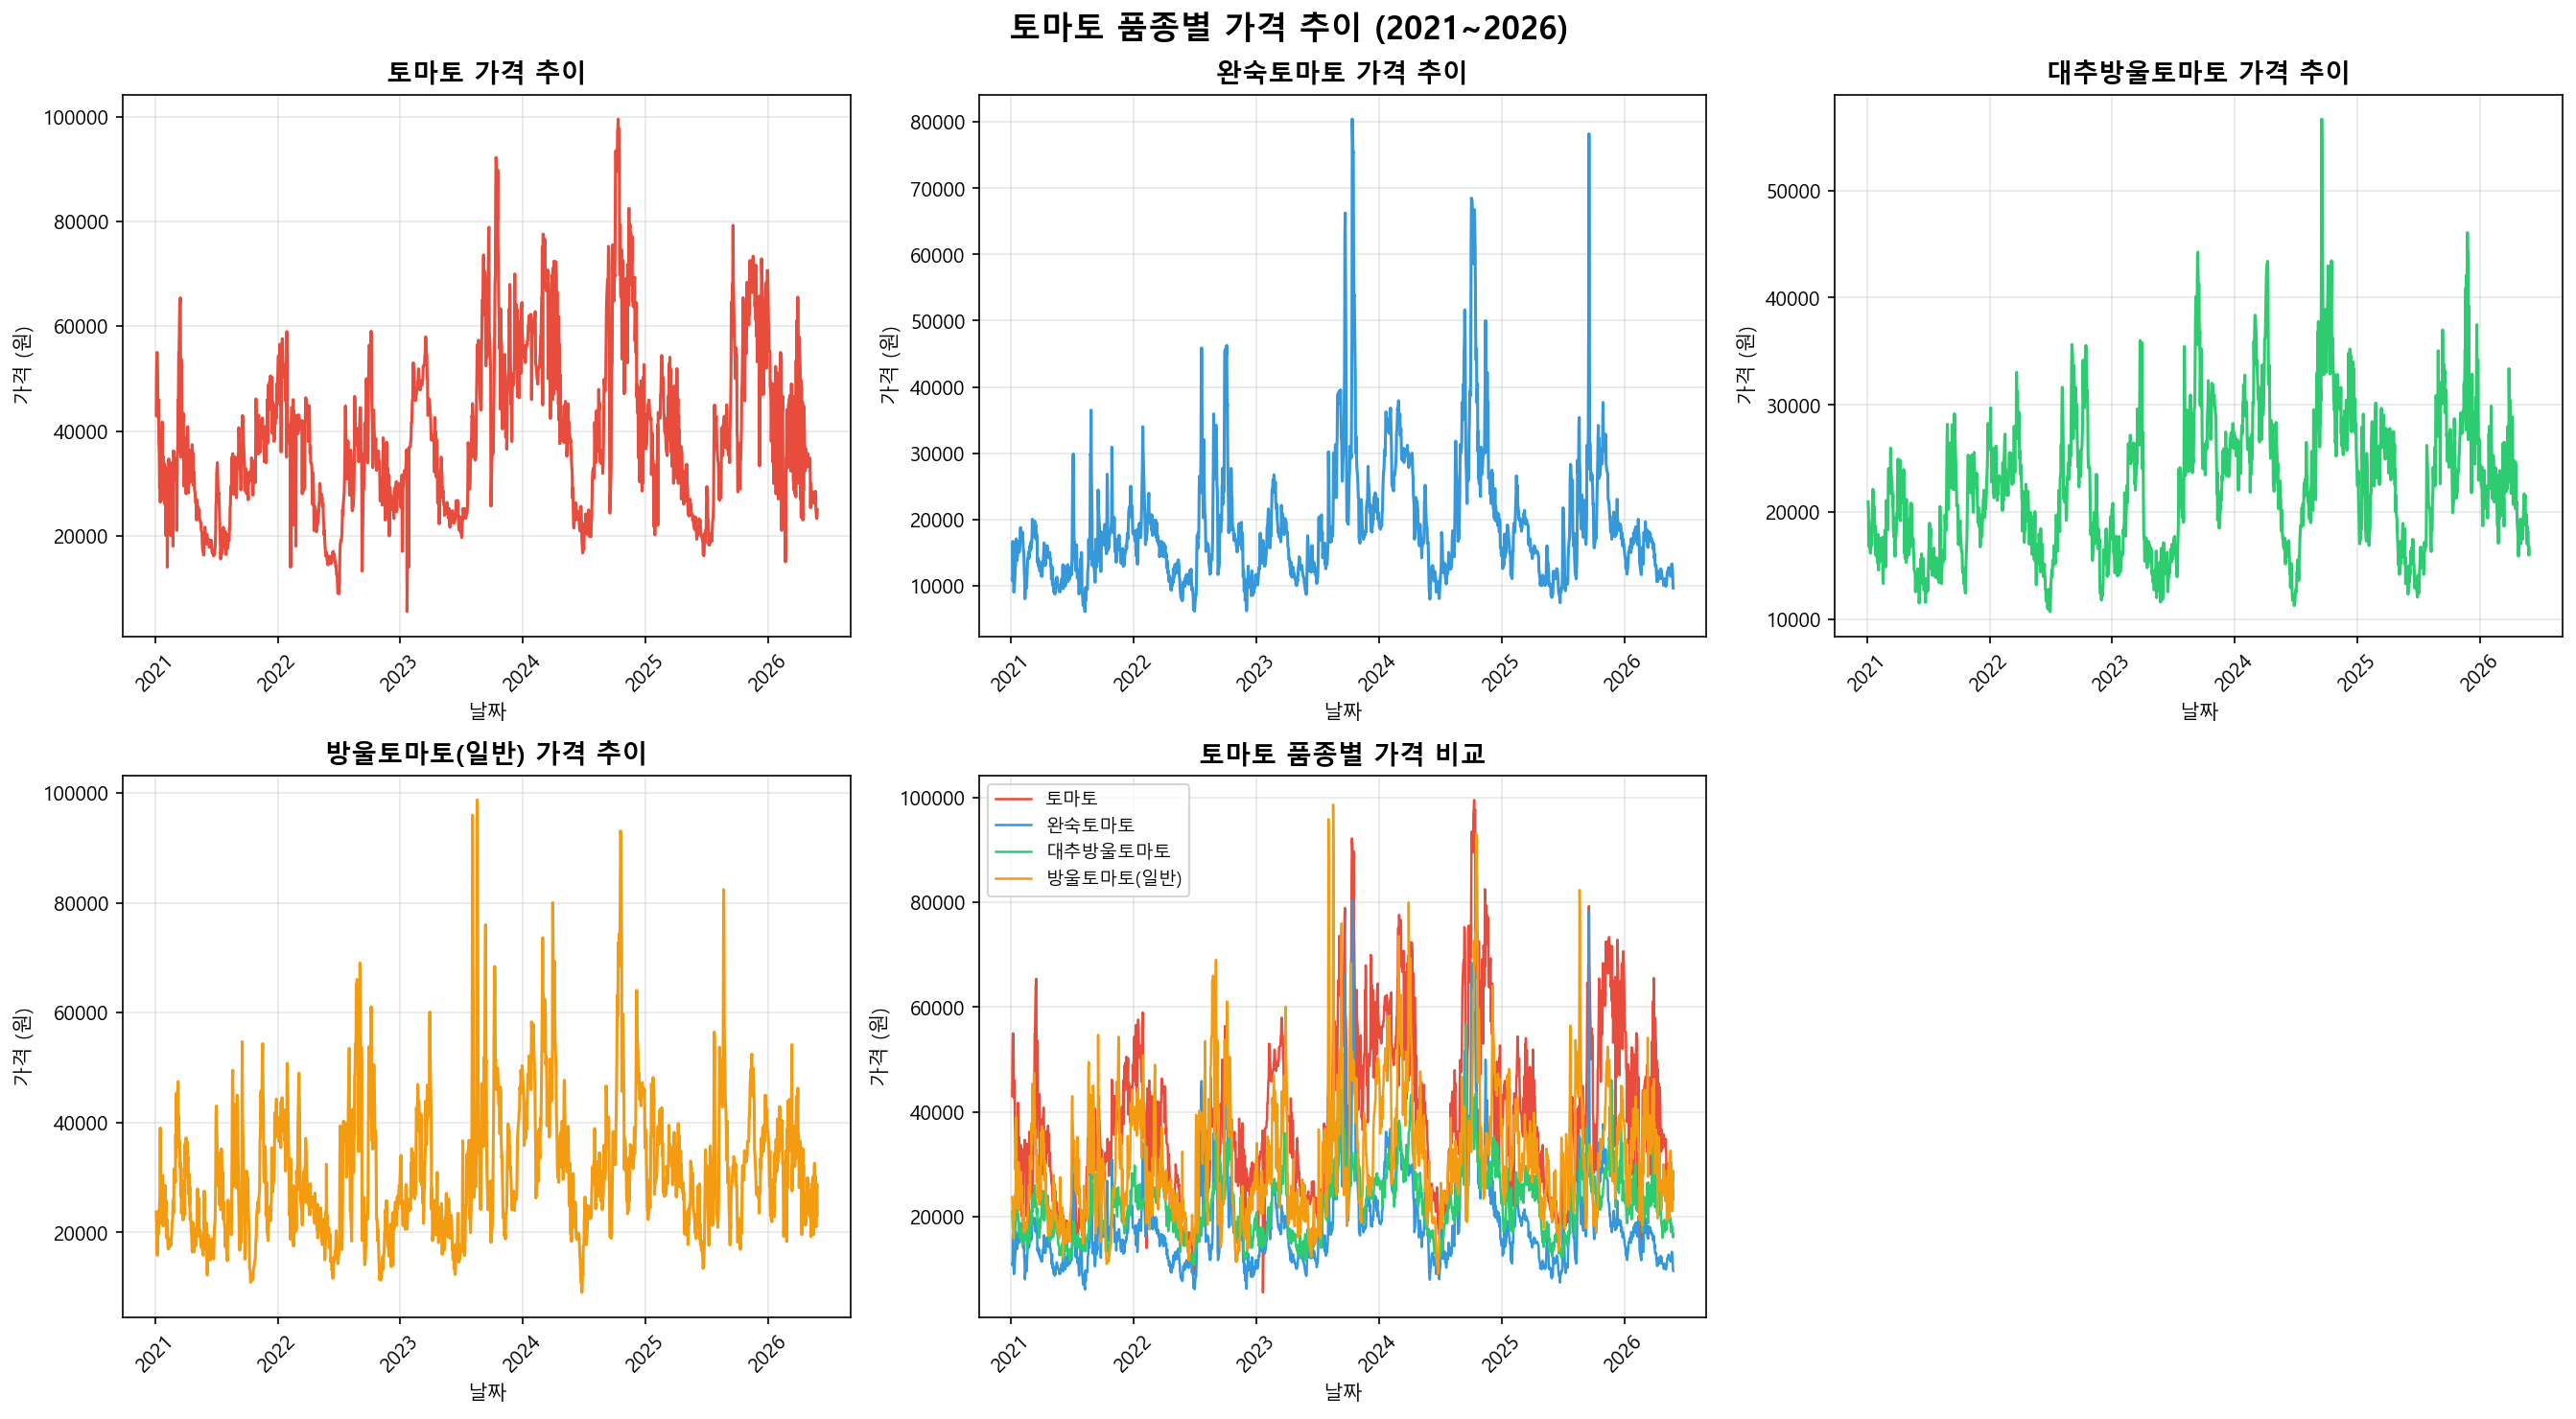

The file beside this chart, header and first rows:
날짜, 품목명, 평균가
20210104, 대추방울토마토, 20981
20210105, 대추방울토마토, 20284
20210106, 대추방울토마토, 17744
20210107, 대추방울토마토, 16829
20210108, 대추방울토마토, 18660
20210109, 대추방울토마토, 16936
20210111, 대추방울토마토, 16188
20210112, 대추방울토마토, 18498
20210113, 대추방울토마토, 16819
20210114, 대추방울토마토, 17520
20210115, 대추방울토마토, 19124
20210116, 대추방울토마토, 19346
20210118, 대추방울토마토, 22142
20210119, 대추방울토마토, 22033
20210120, 대추방울토마토, 20425
20210121, 대추방울토마토, 19575
20210122, 대추방울토마토, 20543
20210123, 대추방울토마토, 19201
20210125, 대추방울토마토, 16959
20210126, 대추방울토마토, 18733
20210127, 대추방울토마토, 15989
20210128, 대추방울토마토, 17113
20210129, 대추방울토마토, 16893
20210130, 대추방울토마토, 16046
20210201, 대추방울토마토, 15306
20210202, 대추방울토마토, 17943
20210203, 대추방울토마토, 15207
20210204, 대추방울토마토, 14615
20210205, 대추방울토마토, 15828
20210206, 대추방울토마토, 15320
20210208, 대추방울토마토, 15627
20210209, 대추방울토마토, 17559
20210210, 대추방울토마토, 15483
20210211, 대추방울토마토, 17000
20210215, 대추방울토마토, 16334
20210216, 대추방울토마토, 17679
20210217, 대추방울토마토, 13599
20210218, 대추방울토마토, 13355
20210219, 대추방울토마토, 17414
20210220, 대추방울토마토, 15192
20210222, 대추방울토마토, 15463
20210223, 대추방울토마토, 18358
20210224, 대추방울토마토, 15909
20210225, 대추방울토마토, 14914
20210226, 대추방울토마토, 16795
20210227, 대추방울토마토, 21108
20210301, 대추방울토마토, 18953
20210302, 대추방울토마토, 18751
20210303, 대추방울토마토, 18338
20210304, 대추방울토마토, 18818
20210305, 대추방울토마토, 22974
20210306, 대추방울토마토, 24074
20210308, 대추방울토마토, 21954
20210309, 대추방울토마토, 22868
20210310, 대추방울토마토, 21788
20210311, 대추방울토마토, 23056
20210312, 대추방울토마토, 25986
20210313, 대추방울토마토, 24227
20210315, 대추방울토마토, 22965
20210316, 대추방울토마토, 23022
... 6,502 more rows
